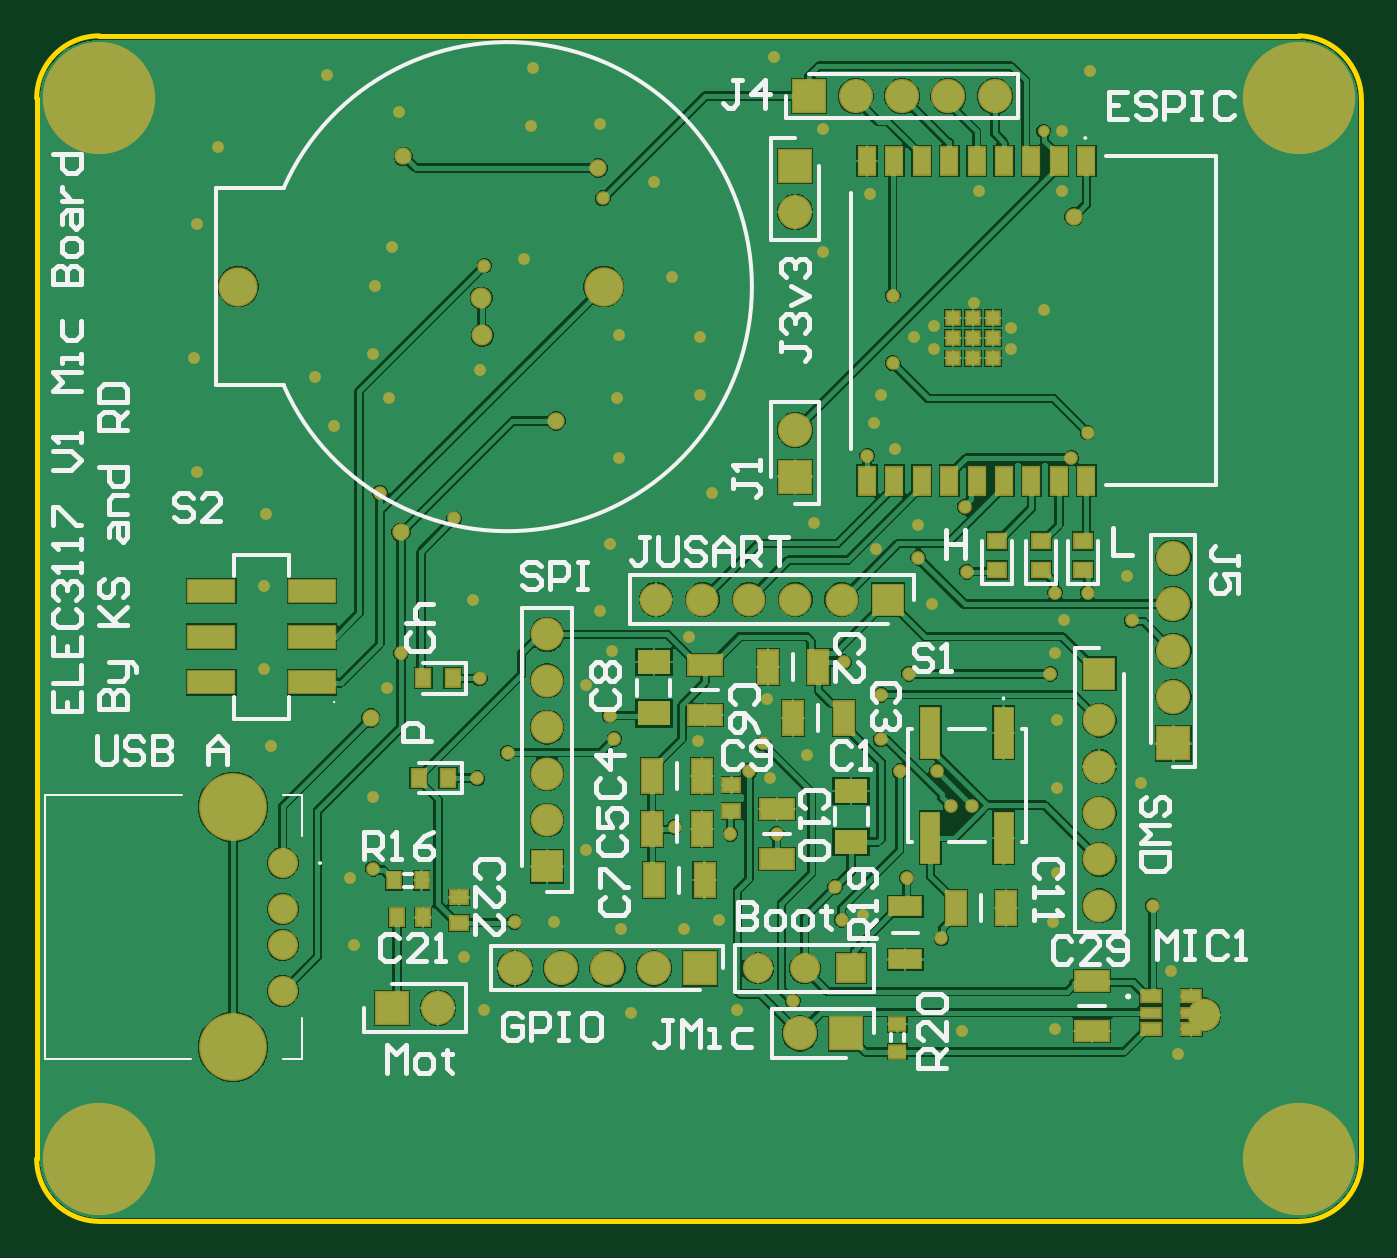
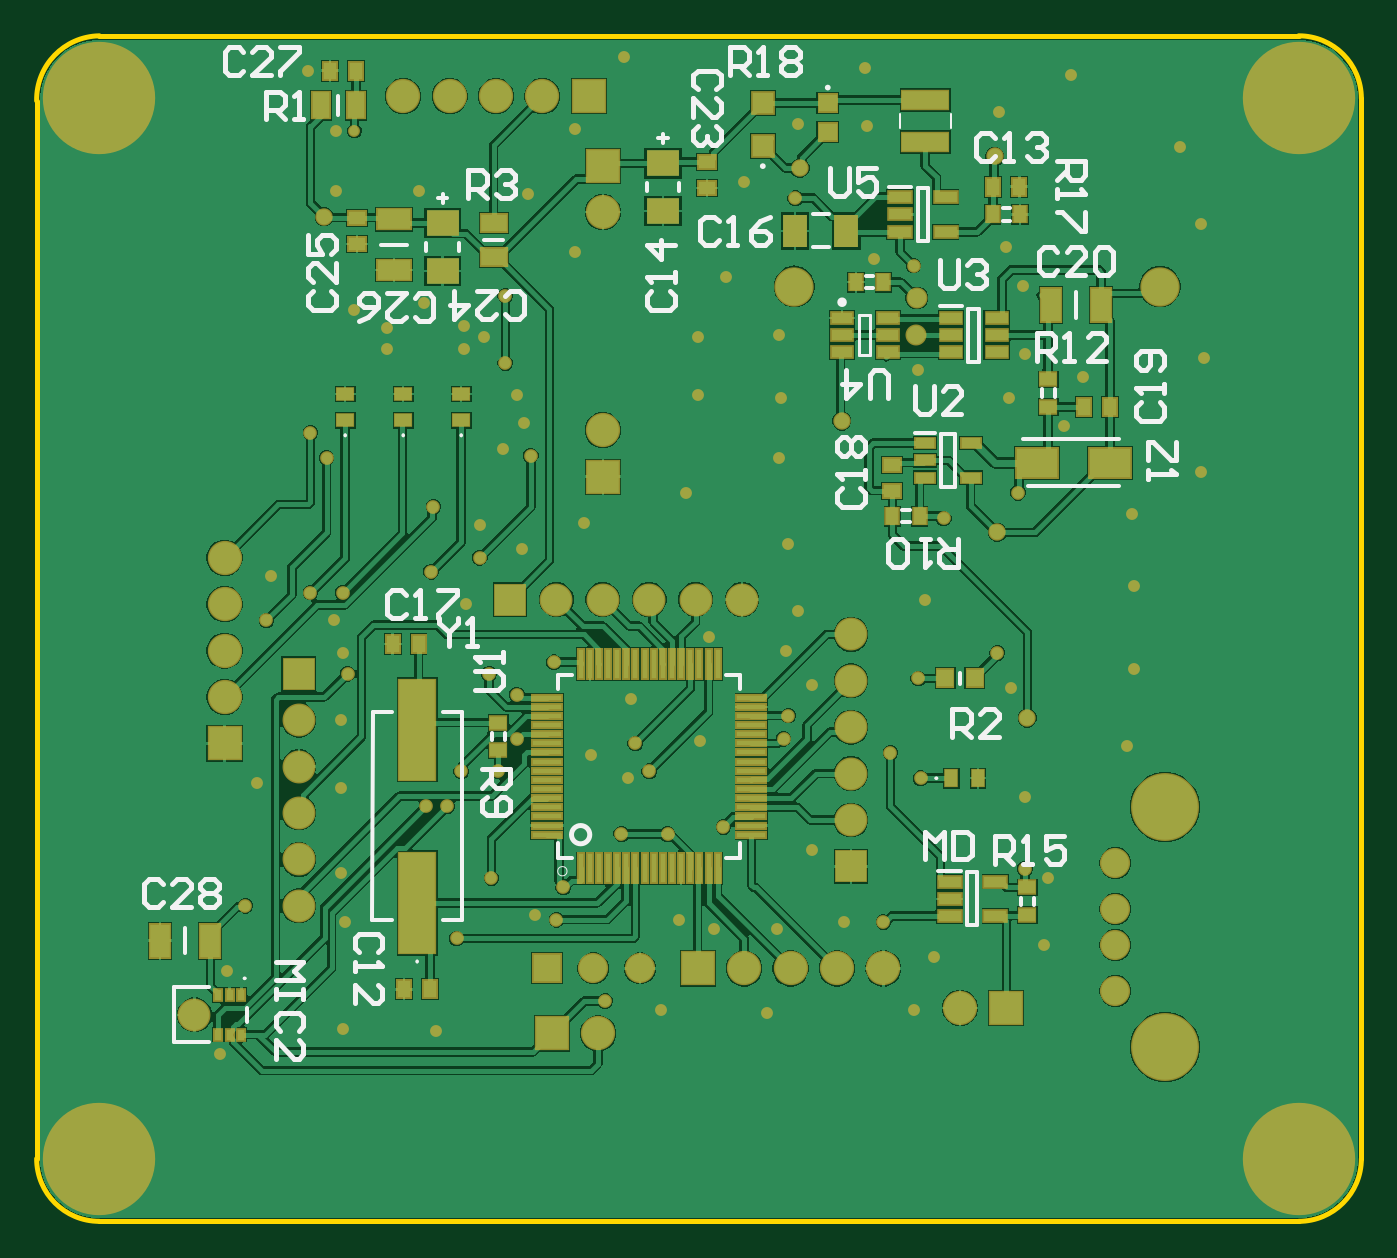
Circuit board: 9 layer files. Board 72.5 x 64.9 mm.
- bottom_copper: MCU_Transceiver_Board.GBL (78844 bytes)
- bottom_silk: MCU_Transceiver_Board.GBO (13493 bytes)
- paste: MCU_Transceiver_Board.GBP (4058 bytes)
- bottom_mask: MCU_Transceiver_Board.GBS (8910 bytes)
- outline: MCU_Transceiver_Board.GM1 (632 bytes)
- top_copper: MCU_Transceiver_Board.GTL (71545 bytes)
- top_silk: MCU_Transceiver_Board.GTO (18865 bytes)
- paste: MCU_Transceiver_Board.GTP (2448 bytes)
- top_mask: MCU_Transceiver_Board.GTS (7271 bytes)

=== bottom_copper: MCU_Transceiver_Board.GBL (78844 bytes, source omitted) ===
=== bottom_silk: MCU_Transceiver_Board.GBO (13493 bytes, source omitted) ===
=== paste: MCU_Transceiver_Board.GBP ===
G04*
G04 #@! TF.GenerationSoftware,Altium Limited,Altium Designer,22.6.1 (34)*
G04*
G04 Layer_Color=128*
%FSLAX25Y25*%
%MOIN*%
G70*
G04*
G04 #@! TF.SameCoordinates,DDC90878-0471-41C9-9F99-EECD3968BD0F*
G04*
G04*
G04 #@! TF.FilePolarity,Positive*
G04*
G01*
G75*
%ADD17R,0.02874X0.03701*%
%ADD18R,0.07165X0.04213*%
%ADD21R,0.03543X0.02756*%
%ADD24R,0.04213X0.07165*%
%ADD27R,0.03701X0.02874*%
%ADD29R,0.02756X0.03543*%
%ADD75R,0.01575X0.02362*%
%ADD76R,0.10000X0.04016*%
%ADD77R,0.04921X0.02362*%
%ADD78R,0.04528X0.04528*%
%ADD79R,0.03937X0.03740*%
%ADD80R,0.05136X0.07111*%
%ADD81R,0.01181X0.06299*%
%ADD82R,0.06299X0.01181*%
%ADD83R,0.07087X0.05512*%
%ADD84R,0.05512X0.03740*%
%ADD85R,0.03740X0.05512*%
%ADD86R,0.03543X0.02559*%
%ADD87R,0.04528X0.02362*%
%ADD88R,0.02559X0.03543*%
%ADD89R,0.03543X0.03740*%
%ADD90R,0.08858X0.06299*%
%ADD91R,0.04134X0.02165*%
%ADD92R,0.04724X0.02362*%
%ADD93R,0.07874X0.21654*%
D17*
X306295Y283000D02*
D03*
X300705D02*
D03*
X316705Y481000D02*
D03*
X322295D02*
D03*
X173705Y456000D02*
D03*
X179295D02*
D03*
X154205Y408500D02*
D03*
X159795D02*
D03*
X308795Y357500D02*
D03*
X303205D02*
D03*
D18*
X308500Y448933D02*
D03*
Y438067D02*
D03*
D21*
X172000Y299047D02*
D03*
Y304953D02*
D03*
X167500Y414453D02*
D03*
Y408547D02*
D03*
X286000Y340453D02*
D03*
Y334547D02*
D03*
D24*
X358933Y293500D02*
D03*
X348067D02*
D03*
X166933Y430500D02*
D03*
X156067D02*
D03*
D27*
X241000Y455705D02*
D03*
Y461295D02*
D03*
X316500Y443705D02*
D03*
Y449295D02*
D03*
X201138Y390489D02*
D03*
Y396080D02*
D03*
D29*
X173547Y450000D02*
D03*
X179453D02*
D03*
X203047Y435434D02*
D03*
X208953D02*
D03*
X201091Y385000D02*
D03*
X195185D02*
D03*
D75*
X341362Y281732D02*
D03*
X343921D02*
D03*
X346480D02*
D03*
Y273268D02*
D03*
X343921D02*
D03*
X341362D02*
D03*
D76*
X194000Y465631D02*
D03*
Y474647D02*
D03*
D77*
X199421Y453740D02*
D03*
Y450000D02*
D03*
Y446260D02*
D03*
X189579D02*
D03*
Y453740D02*
D03*
X178907Y306240D02*
D03*
Y298760D02*
D03*
X188749D02*
D03*
Y302500D02*
D03*
Y306240D02*
D03*
D78*
X229000Y474000D02*
D03*
Y464748D02*
D03*
D79*
X215000Y474000D02*
D03*
Y467701D02*
D03*
D80*
X210985Y446500D02*
D03*
X222015D02*
D03*
D81*
X268264Y309050D02*
D03*
X266295D02*
D03*
X264327D02*
D03*
X262358D02*
D03*
X260390D02*
D03*
X258421D02*
D03*
X256453D02*
D03*
X254484D02*
D03*
X252516D02*
D03*
X250547D02*
D03*
X248579D02*
D03*
X246610D02*
D03*
X244642D02*
D03*
X242673D02*
D03*
X240705D02*
D03*
X238736D02*
D03*
Y353145D02*
D03*
X240705D02*
D03*
X242673D02*
D03*
X244642D02*
D03*
X246610D02*
D03*
X248579D02*
D03*
X250547D02*
D03*
X252516D02*
D03*
X254484D02*
D03*
X256453D02*
D03*
X258421D02*
D03*
X260390D02*
D03*
X262358D02*
D03*
X264327D02*
D03*
X266295D02*
D03*
X268264D02*
D03*
D82*
X231453Y316334D02*
D03*
Y318302D02*
D03*
Y320271D02*
D03*
Y322239D02*
D03*
Y324208D02*
D03*
Y326176D02*
D03*
Y328145D02*
D03*
Y330113D02*
D03*
Y332082D02*
D03*
Y334050D02*
D03*
Y336019D02*
D03*
Y337987D02*
D03*
Y339956D02*
D03*
Y341924D02*
D03*
Y343893D02*
D03*
Y345861D02*
D03*
X275547D02*
D03*
Y343893D02*
D03*
Y341924D02*
D03*
Y339956D02*
D03*
Y337987D02*
D03*
Y336019D02*
D03*
Y334050D02*
D03*
Y332082D02*
D03*
Y330113D02*
D03*
Y328145D02*
D03*
Y326176D02*
D03*
Y324208D02*
D03*
Y322239D02*
D03*
Y320271D02*
D03*
Y318302D02*
D03*
Y316334D02*
D03*
D83*
X298000Y437882D02*
D03*
Y448118D02*
D03*
X250500Y461000D02*
D03*
Y450764D02*
D03*
D84*
X287000Y440760D02*
D03*
Y448240D02*
D03*
D85*
X316760Y473500D02*
D03*
X324240D02*
D03*
D86*
X319000Y411354D02*
D03*
Y405646D02*
D03*
X294000Y411354D02*
D03*
Y405646D02*
D03*
X306500Y411354D02*
D03*
Y405646D02*
D03*
D87*
X202079Y427740D02*
D03*
Y424000D02*
D03*
Y420260D02*
D03*
X211921D02*
D03*
Y424000D02*
D03*
Y427740D02*
D03*
D88*
X182646Y328500D02*
D03*
X188354D02*
D03*
D89*
X183350Y350000D02*
D03*
X189650D02*
D03*
D90*
X169874Y396500D02*
D03*
X154126D02*
D03*
D91*
X184216Y400740D02*
D03*
Y393260D02*
D03*
X194059D02*
D03*
Y397000D02*
D03*
Y400740D02*
D03*
D92*
X178579Y427740D02*
D03*
Y424000D02*
D03*
Y420260D02*
D03*
X188421D02*
D03*
Y424000D02*
D03*
Y427740D02*
D03*
D93*
X303500Y301597D02*
D03*
Y338999D02*
D03*
M02*

=== bottom_mask: MCU_Transceiver_Board.GBS (8910 bytes, source omitted) ===
=== outline: MCU_Transceiver_Board.GM1 ===
G04*
G04 #@! TF.GenerationSoftware,Altium Limited,Altium Designer,22.6.1 (34)*
G04*
G04 Layer_Color=16711935*
%FSLAX25Y25*%
%MOIN*%
G70*
G04*
G04 #@! TF.SameCoordinates,DDC90878-0471-41C9-9F99-EECD3968BD0F*
G04*
G04*
G04 #@! TF.FilePolarity,Positive*
G04*
G01*
G75*
%ADD13C,0.01000*%
D13*
X372000Y233000D02*
G03*
X385500Y246500I0J13500D01*
G01*
X100000D02*
G03*
X113500Y233000I13500J0D01*
G01*
Y488500D02*
G03*
X100000Y475000I0J-13500D01*
G01*
X385500Y474500D02*
G03*
X372000Y488500I-13750J250D01*
G01*
X113500Y233000D02*
X372000D01*
X100000Y246500D02*
Y475000D01*
X113500Y488500D02*
X372000D01*
X385500Y246500D02*
Y474500D01*
M02*

=== top_copper: MCU_Transceiver_Board.GTL (71545 bytes, source omitted) ===
=== top_silk: MCU_Transceiver_Board.GTO (18865 bytes, source omitted) ===
=== paste: MCU_Transceiver_Board.GTP ===
G04*
G04 #@! TF.GenerationSoftware,Altium Limited,Altium Designer,22.6.1 (34)*
G04*
G04 Layer_Color=8421504*
%FSLAX25Y25*%
%MOIN*%
G70*
G04*
G04 #@! TF.SameCoordinates,DDC90878-0471-41C9-9F99-EECD3968BD0F*
G04*
G04*
G04 #@! TF.FilePolarity,Positive*
G04*
G01*
G75*
%ADD14R,0.03543X0.05906*%
%ADD15R,0.02756X0.02756*%
%ADD16R,0.09843X0.04724*%
%ADD17R,0.02874X0.03701*%
%ADD18R,0.07165X0.04213*%
%ADD19R,0.04063X0.02449*%
%ADD20R,0.04063X0.01968*%
%ADD21R,0.03543X0.02756*%
%ADD22R,0.03740X0.03150*%
%ADD23R,0.03150X0.03740*%
%ADD24R,0.04213X0.07165*%
%ADD25R,0.03937X0.10827*%
%ADD26R,0.07111X0.05136*%
%ADD27R,0.03701X0.02874*%
%ADD28R,0.06890X0.03937*%
%ADD29R,0.02756X0.03543*%
D14*
X326202Y461559D02*
D03*
X320296D02*
D03*
X314391D02*
D03*
X308485D02*
D03*
X302580D02*
D03*
X296674D02*
D03*
X290769D02*
D03*
X284863D02*
D03*
X278958D02*
D03*
Y392661D02*
D03*
X284863D02*
D03*
X290769D02*
D03*
X296674D02*
D03*
X302580D02*
D03*
X308485D02*
D03*
X314391D02*
D03*
X320296D02*
D03*
X326202D02*
D03*
D15*
X301792Y423331D02*
D03*
Y419000D02*
D03*
X306123D02*
D03*
Y423331D02*
D03*
Y427661D02*
D03*
X301792D02*
D03*
X297462D02*
D03*
Y423331D02*
D03*
Y419000D02*
D03*
D16*
X159327Y349158D02*
D03*
Y359000D02*
D03*
Y368843D02*
D03*
X137673D02*
D03*
Y359000D02*
D03*
Y349158D02*
D03*
D17*
X177705Y298500D02*
D03*
X183295D02*
D03*
D18*
X327500Y274000D02*
D03*
Y284866D02*
D03*
X244000Y342067D02*
D03*
Y352933D02*
D03*
X259500Y321933D02*
D03*
Y311067D02*
D03*
D19*
X348850Y281480D02*
D03*
Y274520D02*
D03*
X340150D02*
D03*
Y281480D02*
D03*
D20*
X348850Y278000D02*
D03*
X340150D02*
D03*
D21*
X285500Y275500D02*
D03*
Y269595D02*
D03*
D22*
X316500Y379650D02*
D03*
Y373350D02*
D03*
X325500Y379650D02*
D03*
Y373350D02*
D03*
X307000Y379650D02*
D03*
Y373350D02*
D03*
D23*
X183350Y350000D02*
D03*
X189650D02*
D03*
X182350Y328500D02*
D03*
X188650D02*
D03*
D24*
X268500Y352500D02*
D03*
X257634D02*
D03*
X273933Y341500D02*
D03*
X263067D02*
D03*
X243433Y329000D02*
D03*
X232567D02*
D03*
X243933Y306500D02*
D03*
X233067D02*
D03*
X243433Y317500D02*
D03*
X232567D02*
D03*
X308933Y300500D02*
D03*
X298067D02*
D03*
D25*
X308374Y338319D02*
D03*
Y315681D02*
D03*
X292626Y338319D02*
D03*
Y315681D02*
D03*
D26*
X233000Y353500D02*
D03*
Y342470D02*
D03*
X275547Y325785D02*
D03*
Y314756D02*
D03*
D27*
X249750Y327028D02*
D03*
Y321437D02*
D03*
X191000Y297205D02*
D03*
Y302795D02*
D03*
D28*
X287194Y300863D02*
D03*
Y289446D02*
D03*
D29*
X177047Y306500D02*
D03*
X182953D02*
D03*
M02*

=== top_mask: MCU_Transceiver_Board.GTS (7271 bytes, source omitted) ===
